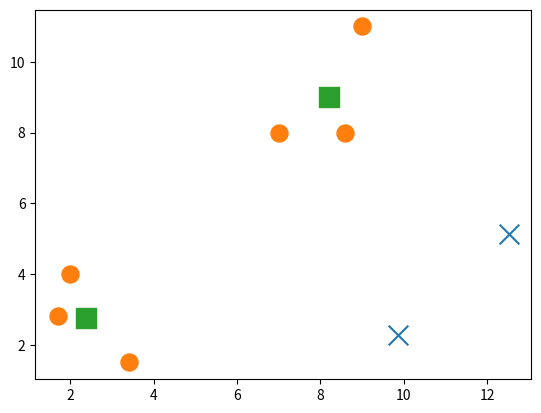

Write Python code to recreate this figure.
import math

import numpy
import numpy as np


# a is 'vector [3 4], b is 'vector' [1 2]
def euclidean_distance(data, centroids):
    # Euclidean distance (l2 norm)
    # 1-d scenario: absolute value
    # return abs(a-b)

    asdf_square = np.square(data - centroids)
    asdf_sum = np.sum(asdf_square)
    asdf_root = np.sqrt(asdf_sum)
    return asdf_root


# Step 1
def closestCentroid(x, centroids):
    assignments = []
    for i in x:
        # distance between one data point and centroids
        distance=[]
        for j in centroids:
            distance.append(euclidean_distance(i, j))
            # assign each data point to the cluster with closest centroid
        stuff1 = np.argmin(distance)
        assignments.append(stuff1) # np.argmin() output 'index' of the smallest value
    return np.array(assignments)


# Step 2
def updateCentroid(x, clusters, K):
    new_centroids = []
    for c in range(K):
        # Update the cluster centroid with the average of all points in this cluster
        # cluster_mean = x[clusters == c].mean()
        asdf = x[clusters == c]
        if len(asdf) == 0:
            print(">" * 10 + " Blank LIST value detected")
            return -1

        # need to modify this to calculate 2 dimensional 'average' [x y] [1 2]
        asdf_x = asdf[ : , 0]
        asdf_y = asdf[ : , 1]
        x_avg = np.mean(asdf[ : , 0])
        y_avg = np.mean(asdf[ : , 1])

        cluster_mean = [x_avg, y_avg]

        new_centroids.append(cluster_mean)
    return new_centroids


# 2-d kmeans
def kmeans(x, K):
    # initialize the centroids of 2 clusters in the range of [0,20)
    # asdf = np.random.rand(K)

    asdf = np.random.random( (K, K) )
    centroids = 14 * asdf
    centroids_start = centroids
    print('Initialized centroids: {}'.format(centroids))
    for i in range(10):
        clusters = closestCentroid(x, centroids)
        centroids = updateCentroid(x, clusters, K)

        if centroids == -1:
            print(">" * 5 + " Making new Centroids values")
            asdf = np.random.random( (K, K) )
            centroids = 14 * asdf
            centroids_start = centroids

        print('Iteration: {}, Centroids: {}'.format(i, centroids))

    return centroids, centroids_start


# 2 groups / centroid
K = 2

# x = np.array([0,2,10,12])
x = np.array([[2, 4],
              [1.7, 2.8],
              [7, 8],
              [8.6, 8],
              [3.4, 1.5],
              [9, 11]])

centroids, centroids_start = kmeans(x, K)
cen_np_array = np.array(centroids)
print(f"\n" + "-" * 20)
# x2 = numpy.append(x, asdf, axis=0)

def plot1():
    import matplotlib.pyplot as plt
    import numpy as np
    from matplotlib import style
    X = np.array([[2, 4],
                  [1.7, 2.8],
                  [7, 8],
                  [8.6, 8],
                  [3.4, 1.5],
                  [9,11]])

    center1_x = centroids_start[ : , 0] # center1 BEFORE Kmeans()
    center2_y = centroids_start[ : , 1] # center2 BEFORE Kmeans()
    x_values = X[ : , 0] # everything at index 0
    y_values = X[ : , 1] # everything at index 1
    x2 = cen_np_array[:, 0] # center1 AFTER Kmeans()
    y2 = cen_np_array[:, 1] # center2 AFTER Kmeans()

    # need to graph the 'center' BEFORE the Kmeans() ran
    plt.scatter(center1_x, center2_y, s=200, marker="x") # 'graphing' the 'centers' before Kmeans algorithm ran
    plt.scatter(x_values, y_values, s=150) # 's' is the size of the dot
    plt.scatter(x2, y2, s=200, marker="s") # 'graphing' the 'centers' after Kmeans algorithm ran
    plt.show()


plot1()
print(f"debug wait")